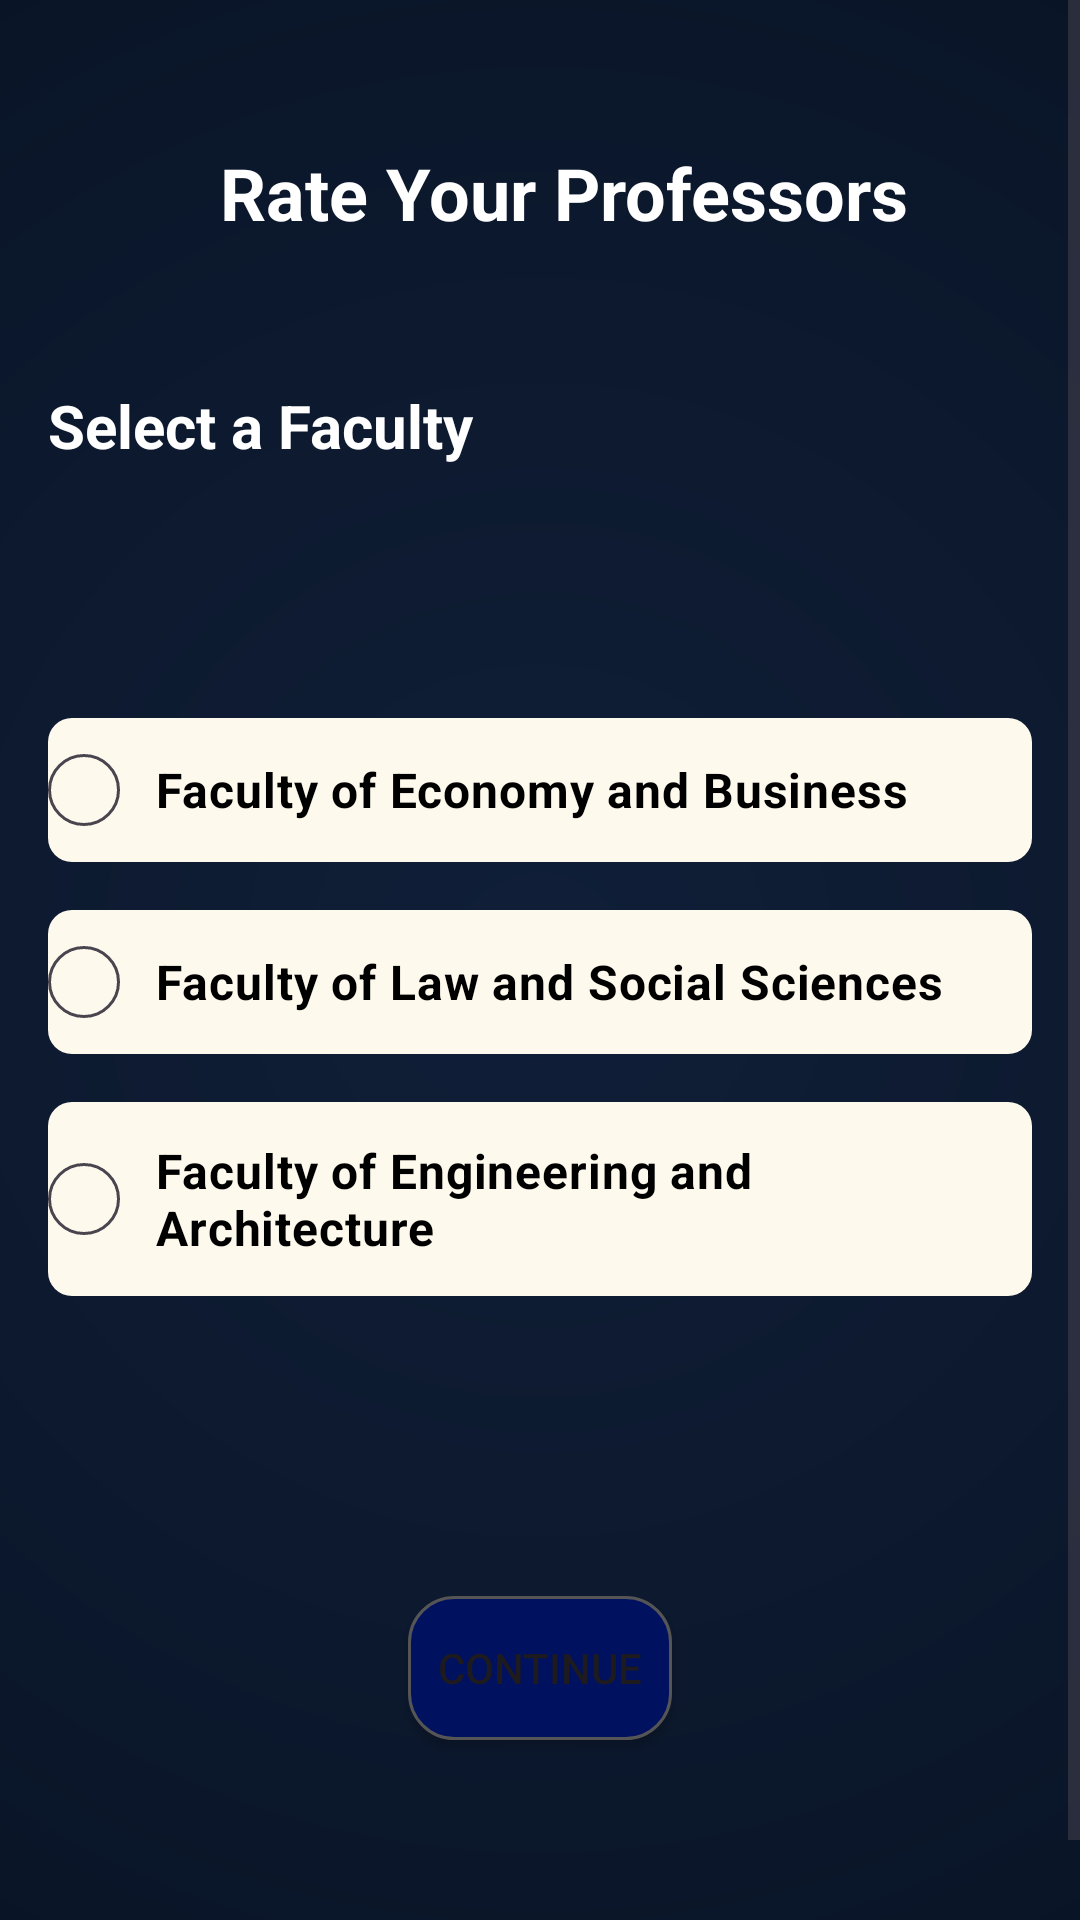

This screen was rendered from an Android layout file. Write that file and the resources it references.
<!-- AndroidManifest.xml: application theme Theme.MyUNYT -->
<!-- res/layout/faculties.xml -->
<?xml version="1.0" encoding="utf-8"?>
<ScrollView
    xmlns:android="http://schemas.android.com/apk/res/android"
    xmlns:app="http://schemas.android.com/apk/res-auto"
    xmlns:tools="http://schemas.android.com/tools"
    android:layout_width="match_parent"
    android:layout_height="match_parent"
    android:fillViewport="true"
    android:background="@drawable/fullpage_gradient_background">

    <LinearLayout
        android:id="@+id/mainLayout"
        android:layout_width="match_parent"
        android:layout_height="match_parent"
        android:orientation="vertical"
        android:padding="16dp">

        <LinearLayout
            android:layout_width="match_parent"
            android:layout_height="wrap_content"
            android:orientation="horizontal"
            android:gravity="center_horizontal"
            android:layout_marginBottom="24dp"
            android:layout_marginTop="32dp">

            <TextView
                android:layout_width="wrap_content"
                android:layout_height="wrap_content"
                android:layout_marginStart="16dp"
                android:text="Rate Your Professors"
                android:textColor="@android:color/white"
                android:textSize="24sp"
                android:textStyle="bold"/>
        </LinearLayout>

        <TextView
            android:id="@+id/selectedFacultyTitle"
            android:layout_width="wrap_content"
            android:layout_height="wrap_content"
            android:text="Select a Faculty"
            android:textSize="20sp"
            android:textStyle="bold"
            android:textColor="@android:color/white"
            android:layout_marginBottom="60dp"
            android:layout_marginTop="24dp"/>

        <RadioGroup
            android:id="@+id/facultyRadioGroup"
            android:layout_width="match_parent"
            android:layout_height="wrap_content"
            android:orientation="vertical"
            android:layout_marginTop="24dp"
            android:layout_marginBottom="24dp">

            <RadioButton
                android:id="@+id/radioEconomy"
                android:layout_width="match_parent"
                android:layout_height="wrap_content"
                android:text="Faculty of Economy and Business"
                android:textSize="16sp"
                android:padding="12dp"
                android:layout_marginBottom="16dp"
                android:textColor="@android:color/black"
                android:textStyle="bold"
                android:button="@drawable/radio_button_selector"
                android:background="@drawable/clickable_text_background"/>

            <RadioButton
                android:id="@+id/radioLaw"
                android:layout_width="match_parent"
                android:layout_height="wrap_content"
                android:text="Faculty of Law and Social Sciences"
                android:textSize="16sp"
                android:padding="12dp"
                android:layout_marginBottom="16dp"
                android:textColor="@android:color/black"
                android:textStyle="bold"
                android:button="@drawable/radio_button_selector"
                android:background="@drawable/clickable_text_background"/>

            <RadioButton
                android:id="@+id/radioEngineering"
                android:layout_width="match_parent"
                android:layout_height="wrap_content"
                android:text="Faculty of Engineering and Architecture"
                android:textSize="16sp"
                android:padding="12dp"
                android:layout_marginBottom="16dp"
                android:textColor="@android:color/black"
                android:textStyle="bold"
                android:button="@drawable/radio_button_selector"
                android:background="@drawable/clickable_text_background"/>
        </RadioGroup>

        <Button
            android:id="@+id/continueButton"
            android:layout_width="wrap_content"
            android:layout_height="wrap_content"
            android:text="Continue"
            android:background="@drawable/login_button_rounded"
            android:layout_marginTop="60dp"
            android:layout_gravity="center"/>

        <View
            android:layout_width="match_parent"
            android:layout_height="0dp"
            android:layout_weight="1" />

        <LinearLayout
            android:id="@+id/professorsContainer"
            android:layout_width="match_parent"
            android:layout_height="wrap_content"
            android:orientation="vertical"
            android:layout_marginTop="24dp"/>

        <View
            android:layout_width="match_parent"
            android:layout_height="0dp"
            android:layout_weight="1" />

        <ImageButton
            android:id="@+id/backButton"
            android:layout_width="48dp"
            android:layout_height="48dp"
            android:src="@drawable/ic_arrow_back"
            android:background="?attr/selectableItemBackgroundBorderless"
            android:contentDescription="Back"/>

    </LinearLayout>
</ScrollView>
<!-- resources referenced by this layout -->
<resources>
  <!-- drawable clickable_text_background (drawable) -->
  <?xml version="1.0" encoding="utf-8"?>
  <ripple xmlns:android="http://schemas.android.com/apk/res/android"
      android:color="?attr/colorControlHighlight">
  
      <item>
          <shape android:shape="rectangle">
              <solid android:color="@color/butter_milk" />
              <corners android:radius="8dp" />
          </shape>
      </item>
  
  </ripple>
  <!-- drawable fullpage_gradient_background (drawable) -->
  <shape xmlns:android="http://schemas.android.com/apk/res/android">
      <gradient
          android:startColor="#101F38"
          android:centerColor="#0A1528"
          android:endColor="#00040D"
          android:type="radial"
          android:gradientRadius="700dp"
          android:useLevel="false" />
  </shape>
  <!-- drawable login_button_rounded (drawable) -->
  <?xml version="1.0" encoding="utf-8"?>
  <shape xmlns:android="http://schemas.android.com/apk/res/android">
      <corners android:radius="15dp" />
      <solid android:color="@color/unyt_blue" />
      <stroke android:width="1dp" android:color="#555555" />
  </shape>
  <!-- drawable radio_button_selector (drawable) -->
  <?xml version="1.0" encoding="utf-8"?>
  <selector xmlns:android="http://schemas.android.com/apk/res/android">
      <item android:drawable="@drawable/radio_selected" android:state_checked="true"/>
      <item android:drawable="@drawable/radio_unselected" android:state_checked="false"/>
  </selector>
  <style name="Theme.MyUNYT" parent="Base.Theme.MyUNYT" />
  <color name="butter_milk">#fef9ed</color>
  <color name="unyt_blue">#00115F</color>
  <!-- drawable radio_selected (drawable) -->
  <?xml version="1.0" encoding="utf-8"?>
  <shape xmlns:android="http://schemas.android.com/apk/res/android"
      android:shape="oval">
      <solid android:color="@android:color/white"/>
      <stroke android:width="1dp" android:color="@android:color/white"/>
      <size android:width="24dp" android:height="24dp"/>
  </shape>
  <!-- drawable radio_unselected (drawable) -->
  <?xml version="1.0" encoding="utf-8"?>
  <shape xmlns:android="http://schemas.android.com/apk/res/android"
      android:shape="oval">
      <solid android:color="@android:color/transparent"/>
      <stroke android:width="1dp" android:color="@android:color/white"/>
      <size android:width="24dp" android:height="24dp"/>
  </shape>
  <style name="Base.Theme.MyUNYT" parent="Theme.Material3.DayNight.NoActionBar">
          
          
      </style>
</resources>
